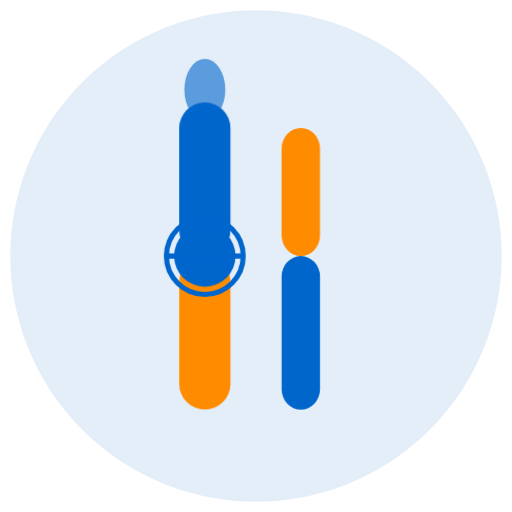
t = 0.00 s
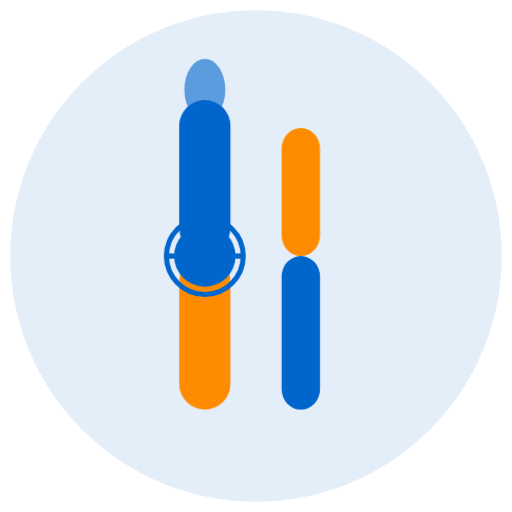
t = 0.30 s
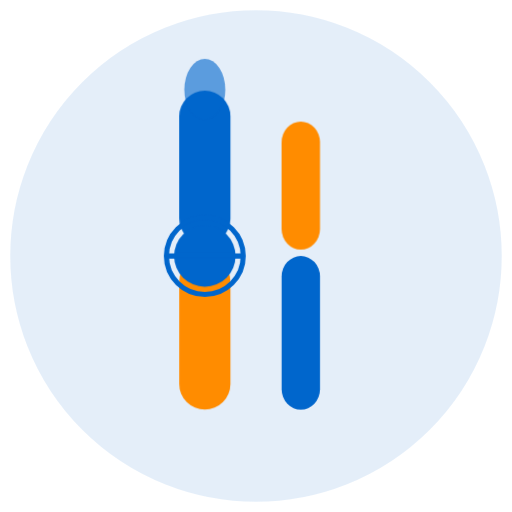
t = 0.80 s
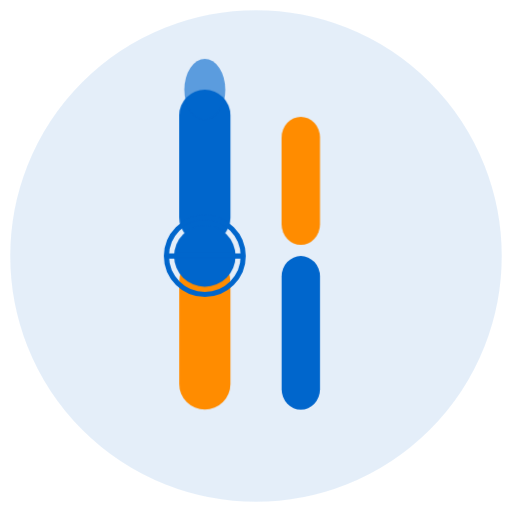
t = 1.05 s
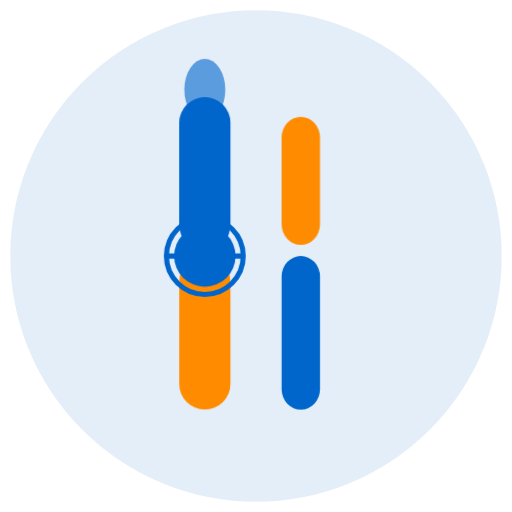
t = 1.55 s
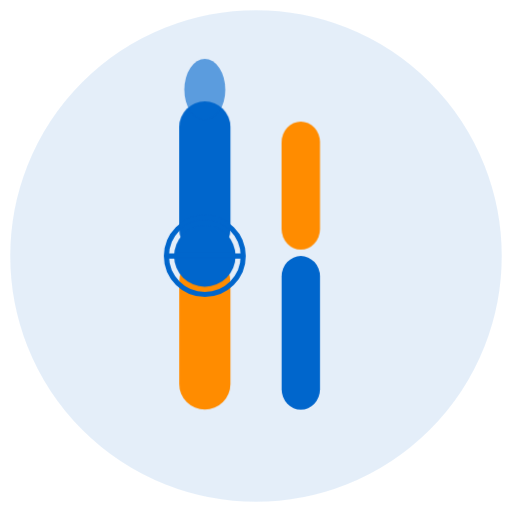
t = 1.80 s

The animated SVG that drew these frames (rendered in a browser with its animation timeline set to each time). Animation: 1 CSS @keyframes rule; one cycle of 2.30 s, repeats indefinitely.

<svg viewBox="0 0 200 200" xmlns="http://www.w3.org/2000/svg">
  <defs>
    <style>
      @keyframes flow {
        0%, 100% { transform: translateY(0); }
        50% { transform: translateY(-5px); }
      }
      .pipe {
        animation: flow 2s ease-in-out infinite;
      }
    </style>
  </defs>
  
  <!-- Sfondo cerchio -->
  <circle cx="100" cy="100" r="95" fill="#0066CC" opacity="0.1" stroke="#0066CC" stroke-width="2"/>
  
  <!-- Tubi idraulici -->
  <rect class="pipe" x="70" y="40" width="20" height="60" fill="#0066CC" rx="10"/>
  <rect x="70" y="100" width="20" height="60" fill="#FF8C00" rx="10"/>
  
  <!-- Connettori -->
  <circle cx="80" cy="100" r="12" fill="#0066CC"/>
  
  <!-- Tubo verticale destro -->
  <rect class="pipe" x="110" y="50" width="15" height="50" fill="#FF8C00" rx="8" style="animation-delay: 0.3s;"/>
  <rect x="110" y="100" width="15" height="60" fill="#0066CC" rx="8"/>
  
  <!-- Goccia d'acqua animata -->
  <ellipse cx="80" cy="35" rx="8" ry="12" fill="#0066CC" opacity="0.6"/>
  
  <!-- Valvola -->
  <circle cx="80" cy="100" r="15" fill="none" stroke="#0066CC" stroke-width="2"/>
  <line x1="65" y1="100" x2="95" y2="100" stroke="#0066CC" stroke-width="2"/>
</svg>
